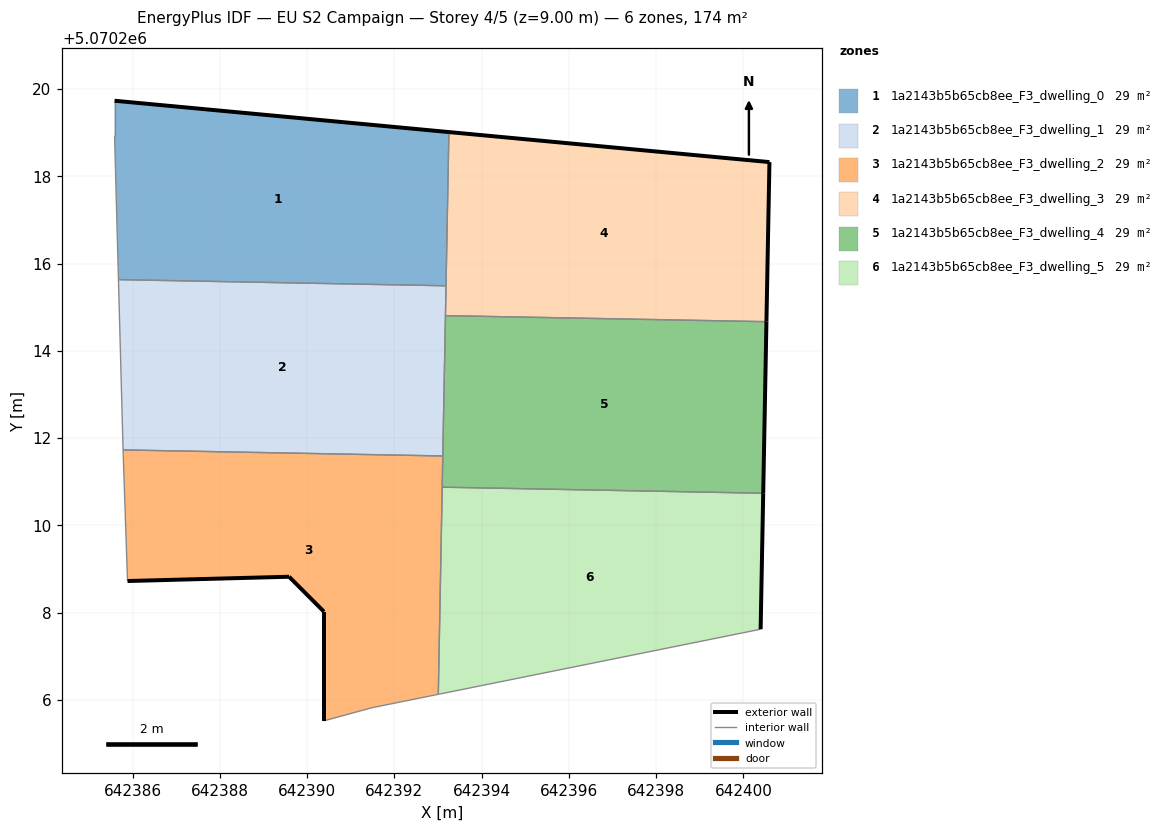
=== STOREY PLAN SPEC (per zone: floor XY polygon, exterior-wall plan segments, windows/doors) ===
zone 1: 1a2143b5b65cb8ee_F3_dwelling_0  (28.9 m²)
  floor: (642393.18, 5070215.49) (642393.25, 5070219.01) (642385.59, 5070219.73) (642385.59, 5070218.93) (642385.68, 5070215.63)
  exterior wall: (642385.59, 5070219.73) – (642393.25, 5070219.01)  [7.7 m]
  interior walls: 4
zone 2: 1a2143b5b65cb8ee_F3_dwelling_1  (28.9 m²)
  floor: (642393.11, 5070211.59) (642393.18, 5070215.49) (642385.68, 5070215.63) (642385.78, 5070211.73)
  interior walls: 5
zone 3: 1a2143b5b65cb8ee_F3_dwelling_2  (28.9 m²)
  floor: (642393.01, 5070206.13) (642393.11, 5070211.59) (642385.78, 5070211.73) (642385.78, 5070211.62) (642385.88, 5070208.72) (642389.59, 5070208.82) (642390.39, 5070208.02) (642390.39, 5070205.52) (642391.49, 5070205.82)
  exterior wall: (642389.59, 5070208.82) – (642385.88, 5070208.72)  [3.7 m]
  exterior wall: (642390.39, 5070205.52) – (642390.39, 5070208.02)  [2.5 m]
  exterior wall: (642390.39, 5070208.02) – (642389.59, 5070208.82)  [1.1 m]
  interior walls: 7
zone 4: 1a2143b5b65cb8ee_F3_dwelling_3  (28.9 m²)
  floor: (642400.53, 5070214.67) (642400.60, 5070218.33) (642393.25, 5070219.01) (642393.17, 5070214.81)
  exterior wall: (642393.25, 5070219.01) – (642400.60, 5070218.33)  [7.4 m]
  exterior wall: (642400.60, 5070218.33) – (642400.53, 5070214.67)  [3.7 m]
  interior walls: 3
zone 5: 1a2143b5b65cb8ee_F3_dwelling_4  (28.9 m²)
  floor: (642400.45, 5070210.74) (642400.53, 5070214.67) (642393.17, 5070214.81) (642393.09, 5070210.87)
  exterior wall: (642400.53, 5070214.67) – (642400.45, 5070210.74)  [3.9 m]
  interior walls: 4
zone 6: 1a2143b5b65cb8ee_F3_dwelling_5  (28.9 m²)
  floor: (642400.39, 5070207.62) (642400.45, 5070210.74) (642393.09, 5070210.87) (642393.01, 5070206.13)
  exterior wall: (642400.45, 5070210.74) – (642400.39, 5070207.62)  [3.1 m]
  interior walls: 3

=== DERIVED (storey summary) ===
Building: EU S2 Campaign
Storey: 4 of 5  (floor level z = 9.00 m)
Storey gross floor area: 173.7 m²
Zones on this storey: 6
  - 1a2143b5b65cb8ee_F3_dwelling_0: floor 28.9 m²; exterior wall 7.7 m (23.1 m²); WWR 0.0%
  - 1a2143b5b65cb8ee_F3_dwelling_1: floor 28.9 m²
  - 1a2143b5b65cb8ee_F3_dwelling_2: floor 28.9 m²; exterior wall 7.3 m (22.0 m²); WWR 0.0%
  - 1a2143b5b65cb8ee_F3_dwelling_3: floor 28.9 m²; exterior wall 11.0 m (33.1 m²); WWR 0.0%
  - 1a2143b5b65cb8ee_F3_dwelling_4: floor 28.9 m²; exterior wall 3.9 m (11.8 m²); WWR 0.0%
  - 1a2143b5b65cb8ee_F3_dwelling_5: floor 28.9 m²; exterior wall 3.1 m (9.4 m²); WWR 0.0%
Zone adjacency (shared interzone walls):
  - 1a2143b5b65cb8ee_F3_dwelling_0 ↔ 1a2143b5b65cb8ee_F3_dwelling_1
  - 1a2143b5b65cb8ee_F3_dwelling_0 ↔ 1a2143b5b65cb8ee_F3_dwelling_3
  - 1a2143b5b65cb8ee_F3_dwelling_1 ↔ 1a2143b5b65cb8ee_F3_dwelling_2
  - 1a2143b5b65cb8ee_F3_dwelling_1 ↔ 1a2143b5b65cb8ee_F3_dwelling_3
  - 1a2143b5b65cb8ee_F3_dwelling_1 ↔ 1a2143b5b65cb8ee_F3_dwelling_4
  - 1a2143b5b65cb8ee_F3_dwelling_2 ↔ 1a2143b5b65cb8ee_F3_dwelling_4
  - 1a2143b5b65cb8ee_F3_dwelling_2 ↔ 1a2143b5b65cb8ee_F3_dwelling_5
  - 1a2143b5b65cb8ee_F3_dwelling_3 ↔ 1a2143b5b65cb8ee_F3_dwelling_4
  - 1a2143b5b65cb8ee_F3_dwelling_4 ↔ 1a2143b5b65cb8ee_F3_dwelling_5